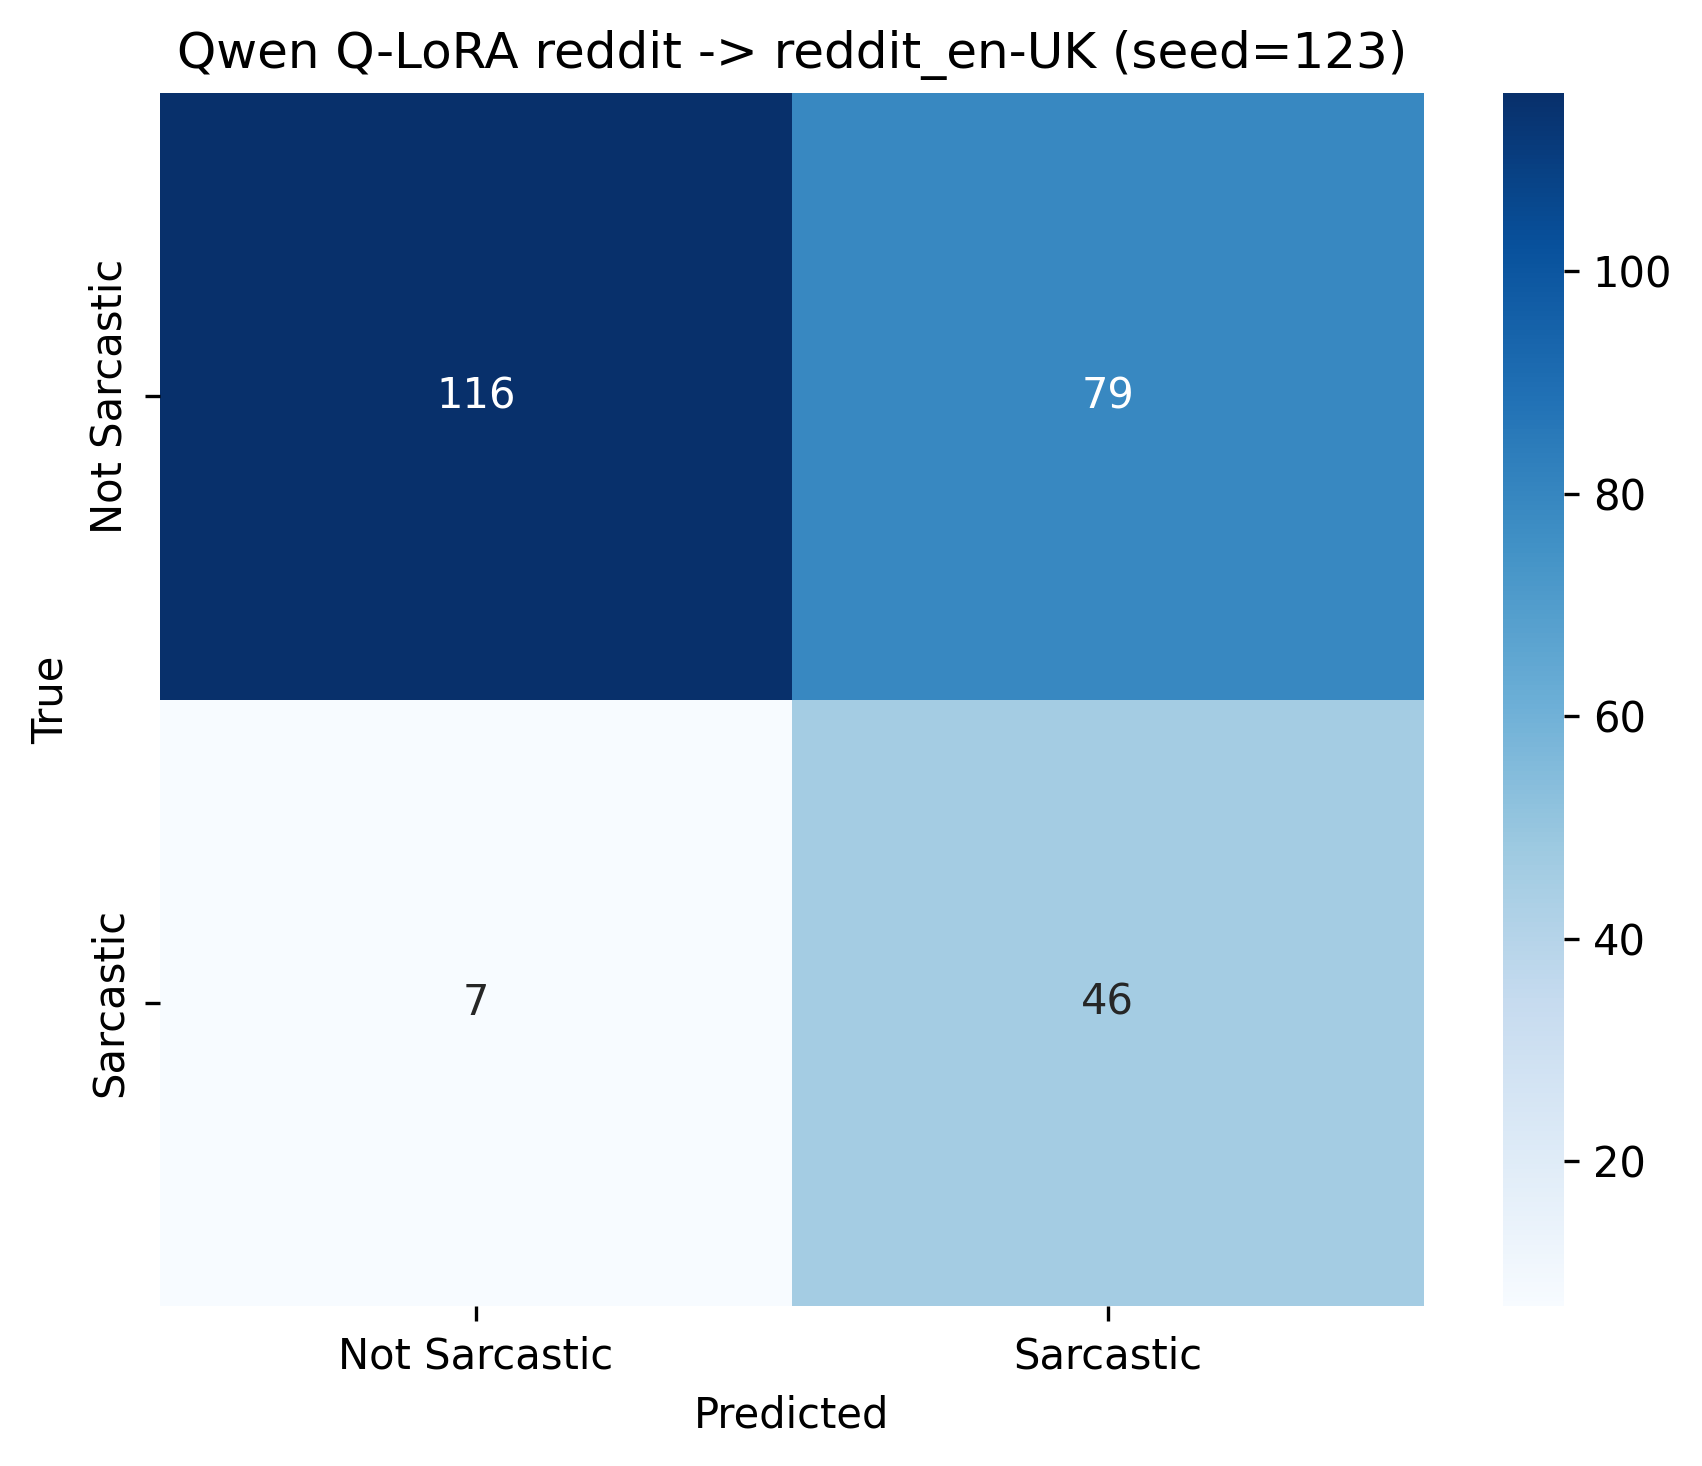

Data behind this chart, as committed beside it:
, Not Sarcastic, Sarcastic
Not Sarcastic, 116, 79
Sarcastic, 7, 46
